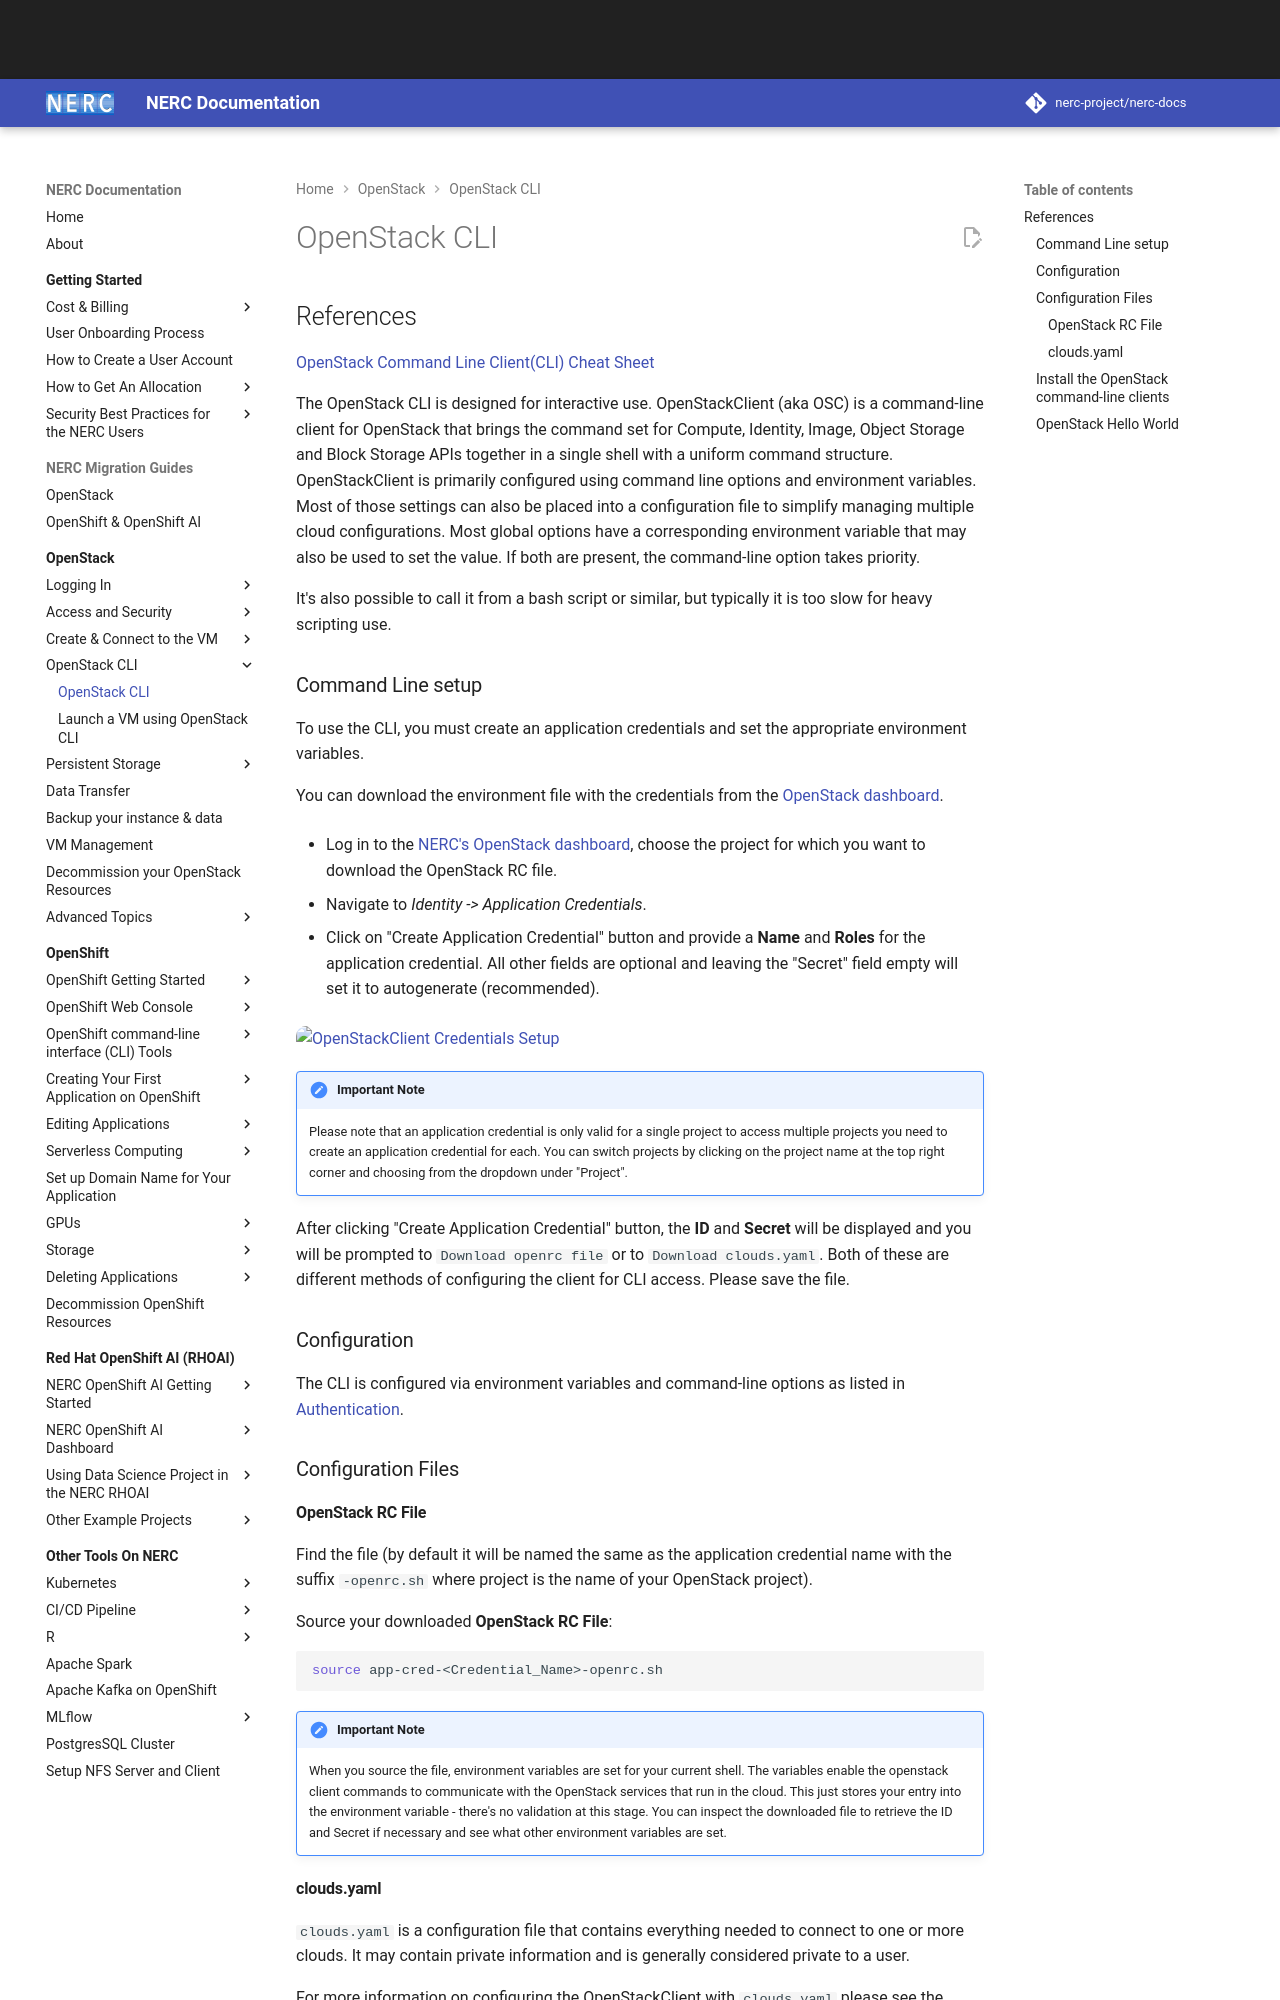

repository: nerc-project/nerc-docs · page: openstack/openstack-cli/openstack-CLI/index.html · generator: mkdocs

# OpenStack CLI

## References

[OpenStack Command Line Client(CLI) Cheat Sheet](https://docs.openstack.org/ocata/user-guide/cli-cheat-sheet.html)

The OpenStack CLI is designed for interactive use. OpenStackClient (aka OSC) is
a command-line client for OpenStack that brings the command set for Compute,
Identity, Image, Object Storage and Block Storage APIs together in a single
shell with a uniform command structure. OpenStackClient is primarily configured
using command line options and environment variables. Most of those settings
can also be placed into a configuration file to simplify managing multiple
cloud configurations. Most global options have a corresponding environment
variable that may also be used to set the value. If both are present, the
command-line option takes priority.

It's also possible to call it from a bash script or similar, but typically it
is too slow for heavy scripting use.

### Command Line setup

To use the CLI, you must create an application credentials and set the
appropriate environment variables.

You can download the environment file with the credentials from the [OpenStack dashboard](https://stack.nerc.mghpcc.org/dashboard/identity/application_credentials/).

-   Log in to the [NERC's OpenStack dashboard](https://stack.nerc.mghpcc.org), choose
    the project for which you want to download the OpenStack RC file.

-   Navigate to _Identity -> Application Credentials_.

-   Click on "Create Application Credential" button and provide a **Name** and **Roles**
    for the application credential. All other fields are optional and leaving the
    "Secret" field empty will set it to autogenerate (recommended).

![OpenStackClient Credentials Setup](images/openstack_cli_cred.png)

!!! note "Important Note"

    Please note that an application credential is only valid for a single
    project to access multiple projects you need to create an application
    credential for each. You can switch projects by clicking on the project name
    at the top right corner and choosing from the dropdown under "Project".

After clicking "Create Application Credential" button, the **ID** and
**Secret** will be displayed and you will be prompted to `Download openrc file`
or to `Download clouds.yaml`. Both of these are different methods of
configuring the client for CLI access. Please save the file.

### Configuration

The CLI is configured via environment variables and command-line options as
listed in [Authentication](https://docs.openstack.org/python-openstackclient/latest/cli/authentication.html).

### Configuration Files

#### OpenStack RC File

Find the file (by default it will be named the same as the application
credential name with the suffix `-openrc.sh` where project is the name of your
OpenStack project).

Source your downloaded **OpenStack RC File**:

```sh
source app-cred-<Credential_Name>-openrc.sh
```

!!! note "Important Note"

    When you source the file, environment variables are set for your current
    shell. The variables enable the openstack client commands to communicate with
    the OpenStack services that run in the cloud. This just stores your entry into
    the environment variable - there's no validation at this stage. You can inspect
    the downloaded file to retrieve the ID and Secret if necessary and see what
    other environment variables are set.

#### clouds.yaml

`clouds.yaml` is a configuration file that contains everything needed to
connect to one or more clouds. It may contain private information and is
generally considered private to a user.

For more information on configuring the OpenStackClient with `clouds.yaml`
please see the [OpenStack documentation](https://docs.openstack.org/python-openstackclient/wallaby/configuration/index.html#clouds-yaml).

---
